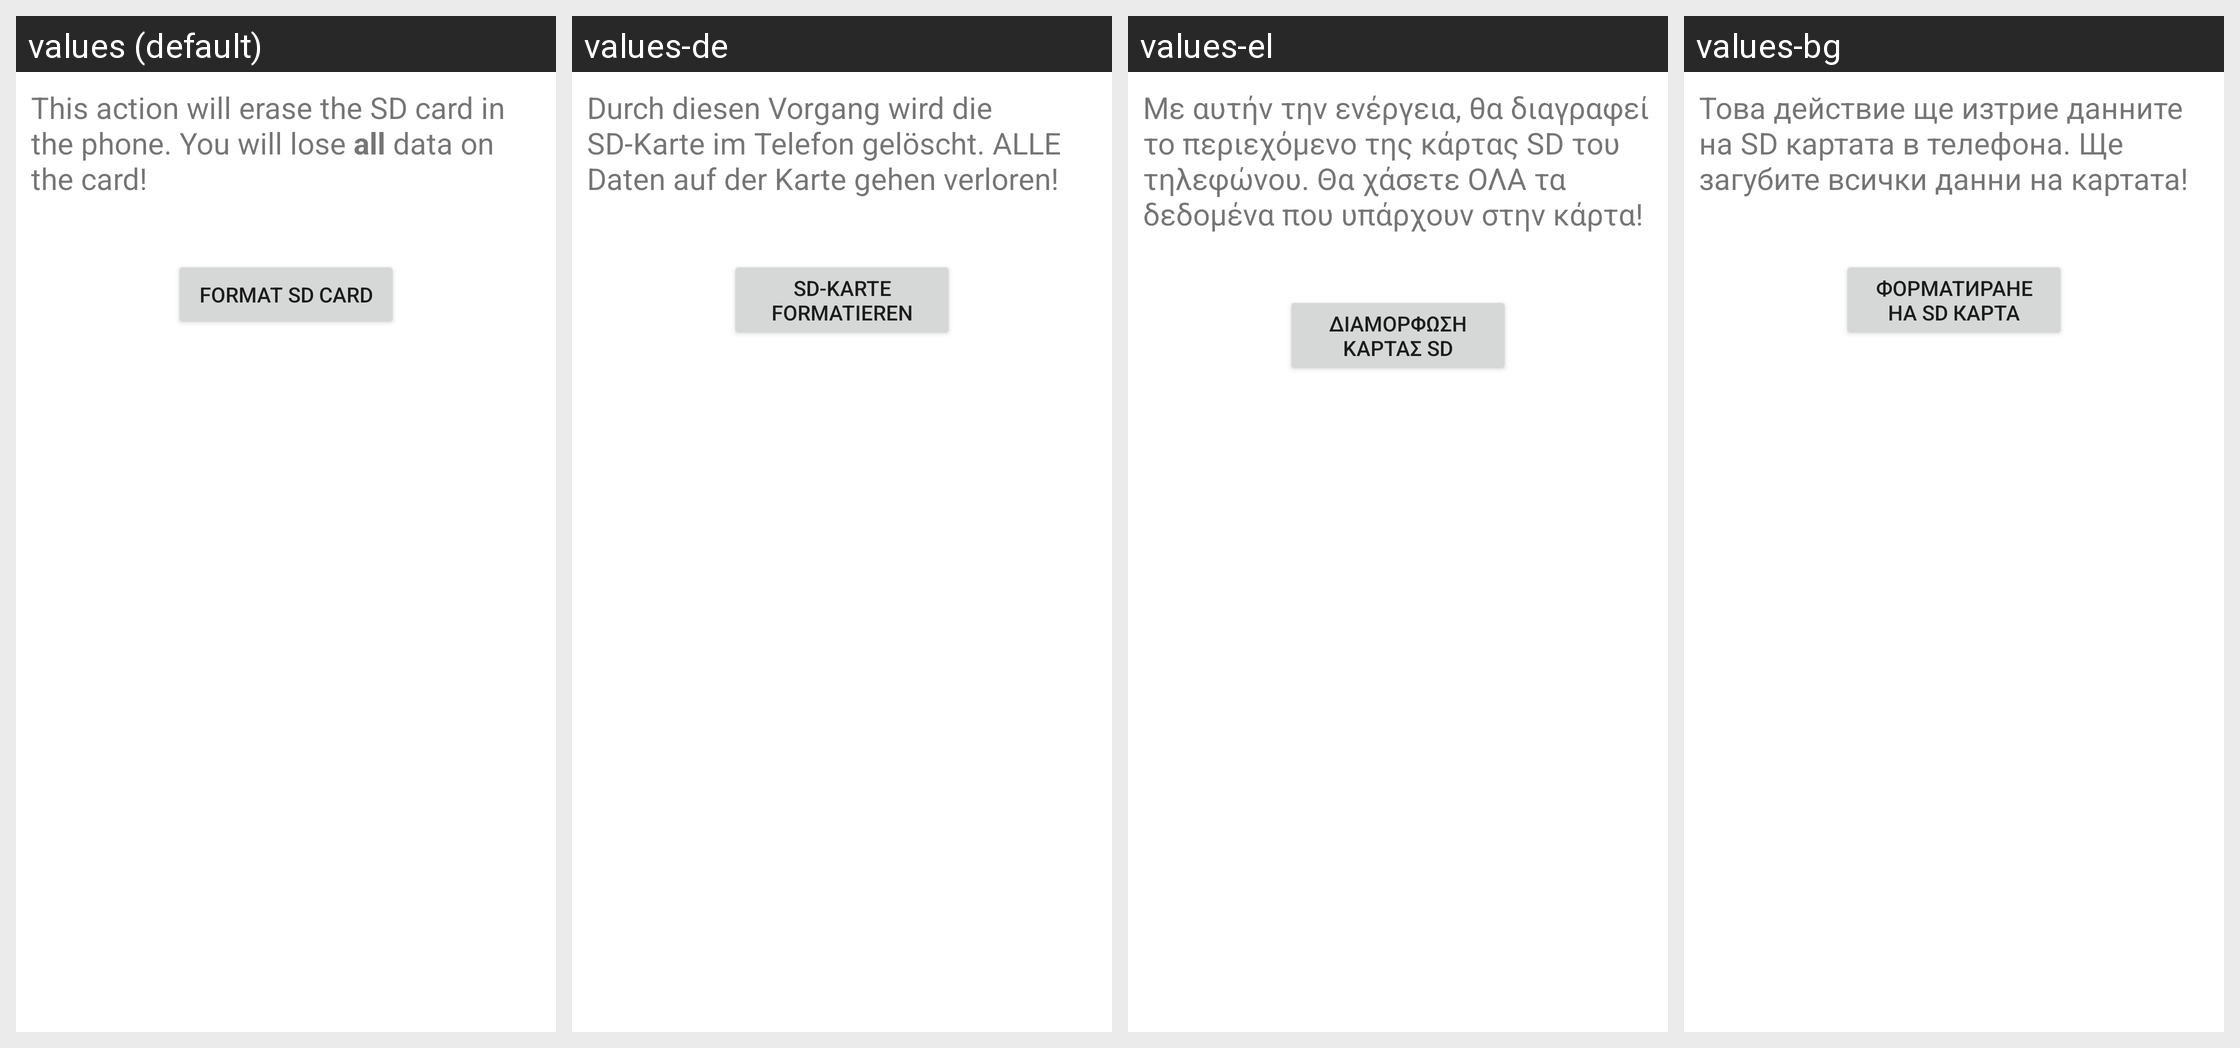

For this localized Android screen grid, give each drawn string resource with its value in every locale shown.
Android screen res/layout/media_format_primary_sd.xml rendered under 4 locales, left to right: values (default), values-de, values-el, values-bg. Device: Nexus 5 (rendered at 1080×1920; each locale shown at half size, 540×960, under a caption strip naming it); theme Theme.MaterialComponents.DayNight.NoActionBar.
Other locales in the repository, not shown: values-cs, values-da, values-es, values-es-rUS, values-et, values-fi, values-fr, values-ga, values-hr, values-hu, values-is, values-it, values-kk, values-ko, values-lt, values-lv, values-nl, values-no, values-pl, values-pt, values-ro, values-ru, values-sk, values-sl, values-sr, values-sv, values-tr, values-uk, values-zh-rCN.
Strings drawn on this screen, with the default value and each locale's value (text and hints the layout hard-codes, and strings that could not be matched under every locale, appear in the picture but are not listed):

media_format_desc_sd
  values: This action will erase the SD card in the phone. You will lose all data on the card!
  values-de: Durch diesen Vorgang wird die SD-Karte im Telefon gelöscht. ALLE Daten auf der Karte gehen verloren!
  values-el: Με αυτήν την ενέργεια, θα διαγραφεί το περιεχόμενο της κάρτας SD του τηλεφώνου. Θα χάσετε ΟΛΑ τα δεδομένα που υπάρχουν στην κάρτα!
  values-bg: Това действие ще изтрие данните на SD картата в телефона. Ще загубите всички данни на картата!

media_format_button_text_sd
  values: Format SD card
  values-de: SD-Karte formatieren
  values-el: Διαμόρφωση κάρτας SD
  values-bg: Форматиране на SD карта
